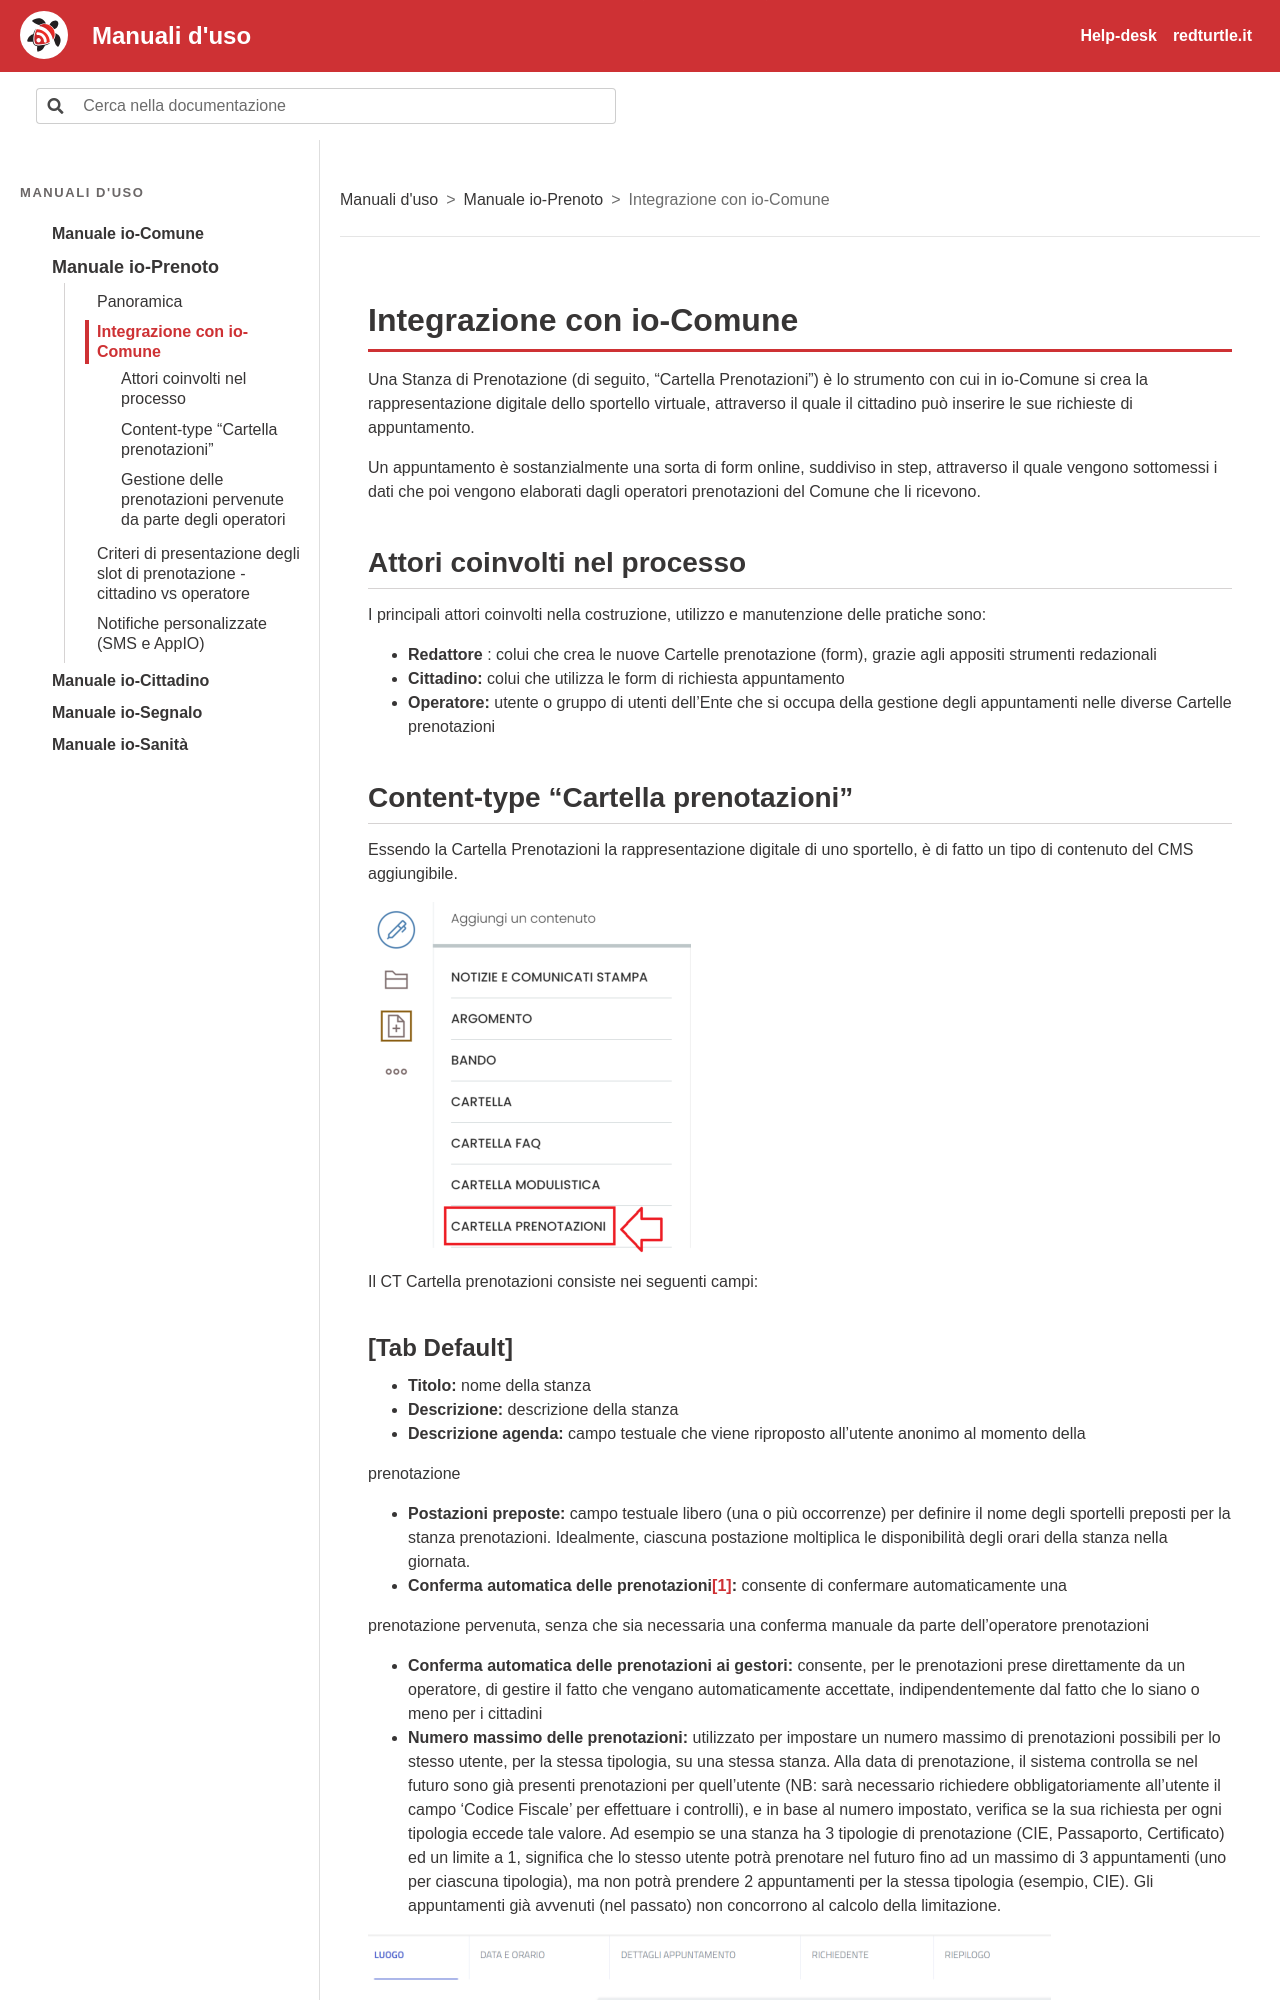

repository: RedTurtle/iocomune-docs · page: manuale-io-prenoto/integrazione-con-io-comune.html · generator: sphinx

# Integrazione con io-Comune

Una Stanza di Prenotazione (di seguito, “Cartella Prenotazioni”) è lo strumento con cui in io-Comune si crea la rappresentazione digitale dello sportello virtuale, attraverso il quale il cittadino può inserire le sue richieste di appuntamento.

Un appuntamento è sostanzialmente una sorta di form online, suddiviso in step, attraverso il quale vengono sottomessi i dati che poi vengono elaborati dagli operatori prenotazioni del Comune che li ricevono.

## Attori coinvolti nel processo

I principali attori coinvolti nella costruzione, utilizzo e manutenzione delle pratiche sono:

- **Redattore** : colui che crea le nuove Cartelle prenotazione (form), grazie agli appositi strumenti redazionali
- **Cittadino:** colui che utilizza le form di richiesta appuntamento
- **Operatore:** utente o gruppo di utenti dell’Ente che si occupa della gestione degli appuntamenti nelle diverse Cartelle prenotazioni

## Content-type “Cartella prenotazioni”

Essendo la Cartella Prenotazioni la rappresentazione digitale di uno sportello, è di fatto un tipo di contenuto del CMS aggiungibile.

![Schermata: Content-type “Cartella prenotazioni”](img/p004-0.png)

Il CT Cartella prenotazioni consiste nei seguenti campi:
